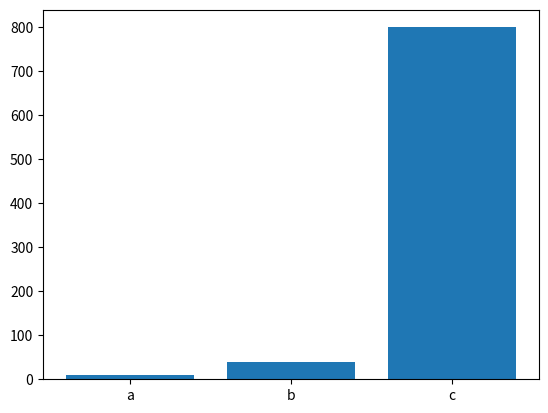

Write the Python code that produced this figure.
import matplotlib.pyplot as plt

def generate_bar_chart(labels, values):
        
    fig, ax = plt.subplots()
    ax.bar(labels, values)
    plt.show()

def generate_pie_chart(labels, values):
        
    fig, ax = plt.subplots()
    ax.pie(values, labels=labels)
    ax.axis('equal')
    plt.show()

if __name__ == '__main__':
    labels = ['a', 'b', 'c'] 
    values = [10, 40, 800] 
    generate_bar_chart(labels, values)
    #generate_pie_chart(labels, values)